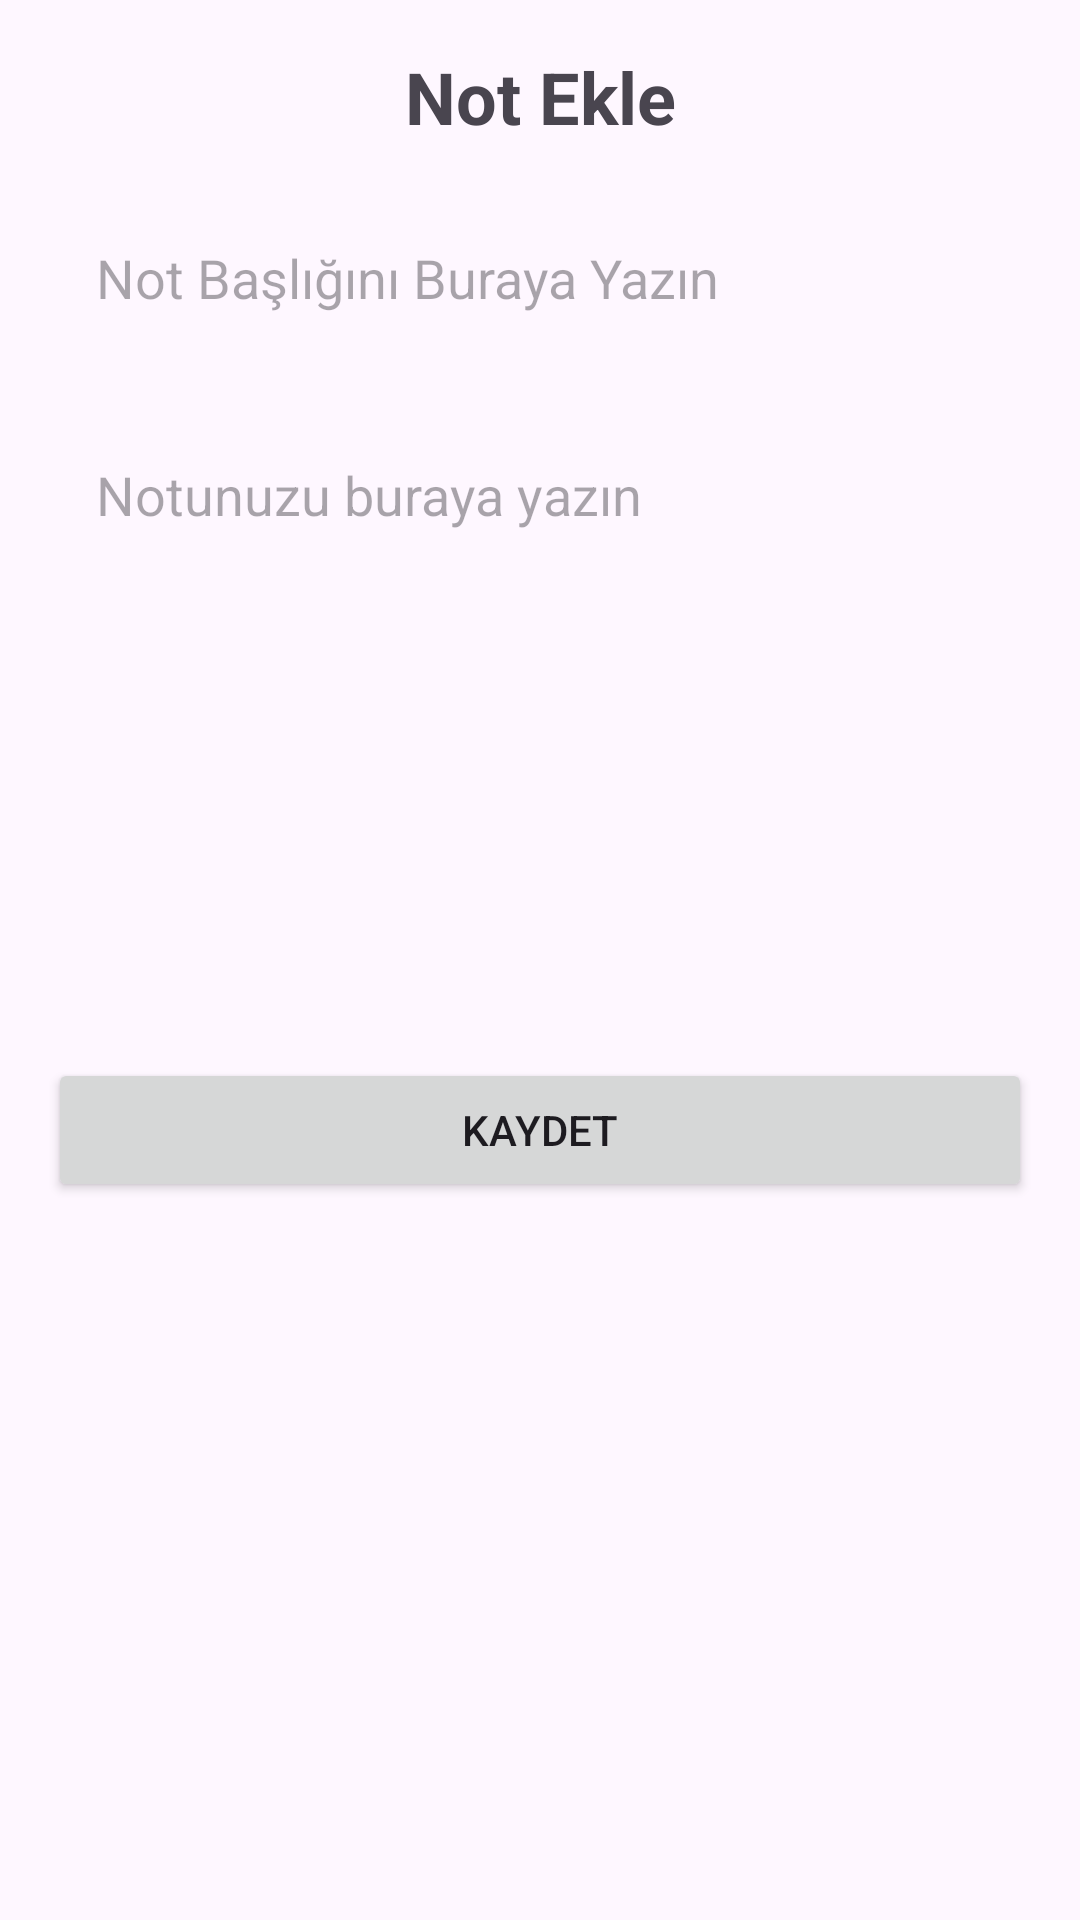

Android layout source for this screen:
<!-- AndroidManifest.xml: application theme Theme.TodoAndNote -->
<!-- res/layout/activity_add_note.xml -->
<?xml version="1.0" encoding="utf-8"?>
<LinearLayout xmlns:android="http://schemas.android.com/apk/res/android"
    android:layout_width="match_parent"
    android:layout_height="match_parent"
    android:orientation="vertical"
    android:padding="16dp">

    
    <TextView
        android:id="@+id/tvAddNoteTitle"
        android:layout_width="match_parent"
        android:layout_height="wrap_content"
        android:text="Not Ekle"
        android:textSize="24sp"
        android:textStyle="bold"
        android:layout_marginBottom="16dp"
        android:gravity="center"/>

    <EditText
        android:id="@+id/etNoteTitle"
        android:layout_width="match_parent"
        android:layout_height="wrap_content"
        android:hint="Not Başlığını Buraya Yazın"
        android:inputType="text"
        android:padding="16dp"
        android:layout_marginBottom="16dp"
        android:background="@drawable/rounded_edittext"/>

    
    <EditText
        android:id="@+id/etNoteContent"
        android:layout_width="match_parent"
        android:layout_height="200dp"
        android:hint="Notunuzu buraya yazın"
        android:inputType="textMultiLine"
        android:gravity="top|start"
        android:padding="16dp"
        android:background="@drawable/rounded_edittext"/>

    
    <Button
        android:id="@+id/btnSaveNote"
        android:layout_width="match_parent"
        android:layout_height="wrap_content"
        android:text="Kaydet"
        android:layout_marginTop="16dp"/>
</LinearLayout>
<!-- resources referenced by this layout -->
<resources>
  <style name="Theme.TodoAndNote" parent="Base.Theme.TodoAndNote" />
  <style name="Base.Theme.TodoAndNote" parent="Theme.Material3.DayNight.NoActionBar">
          
           <item name="colorPrimary">@color/powderBlue</item>
           <item name="colorPrimaryVariant">@color/powderBlue</item>
           <item name="android:statusBarColor">@color/powderBlue</item>
      </style>
  <color name="powderBlue">#1ABFBF</color>
</resources>
